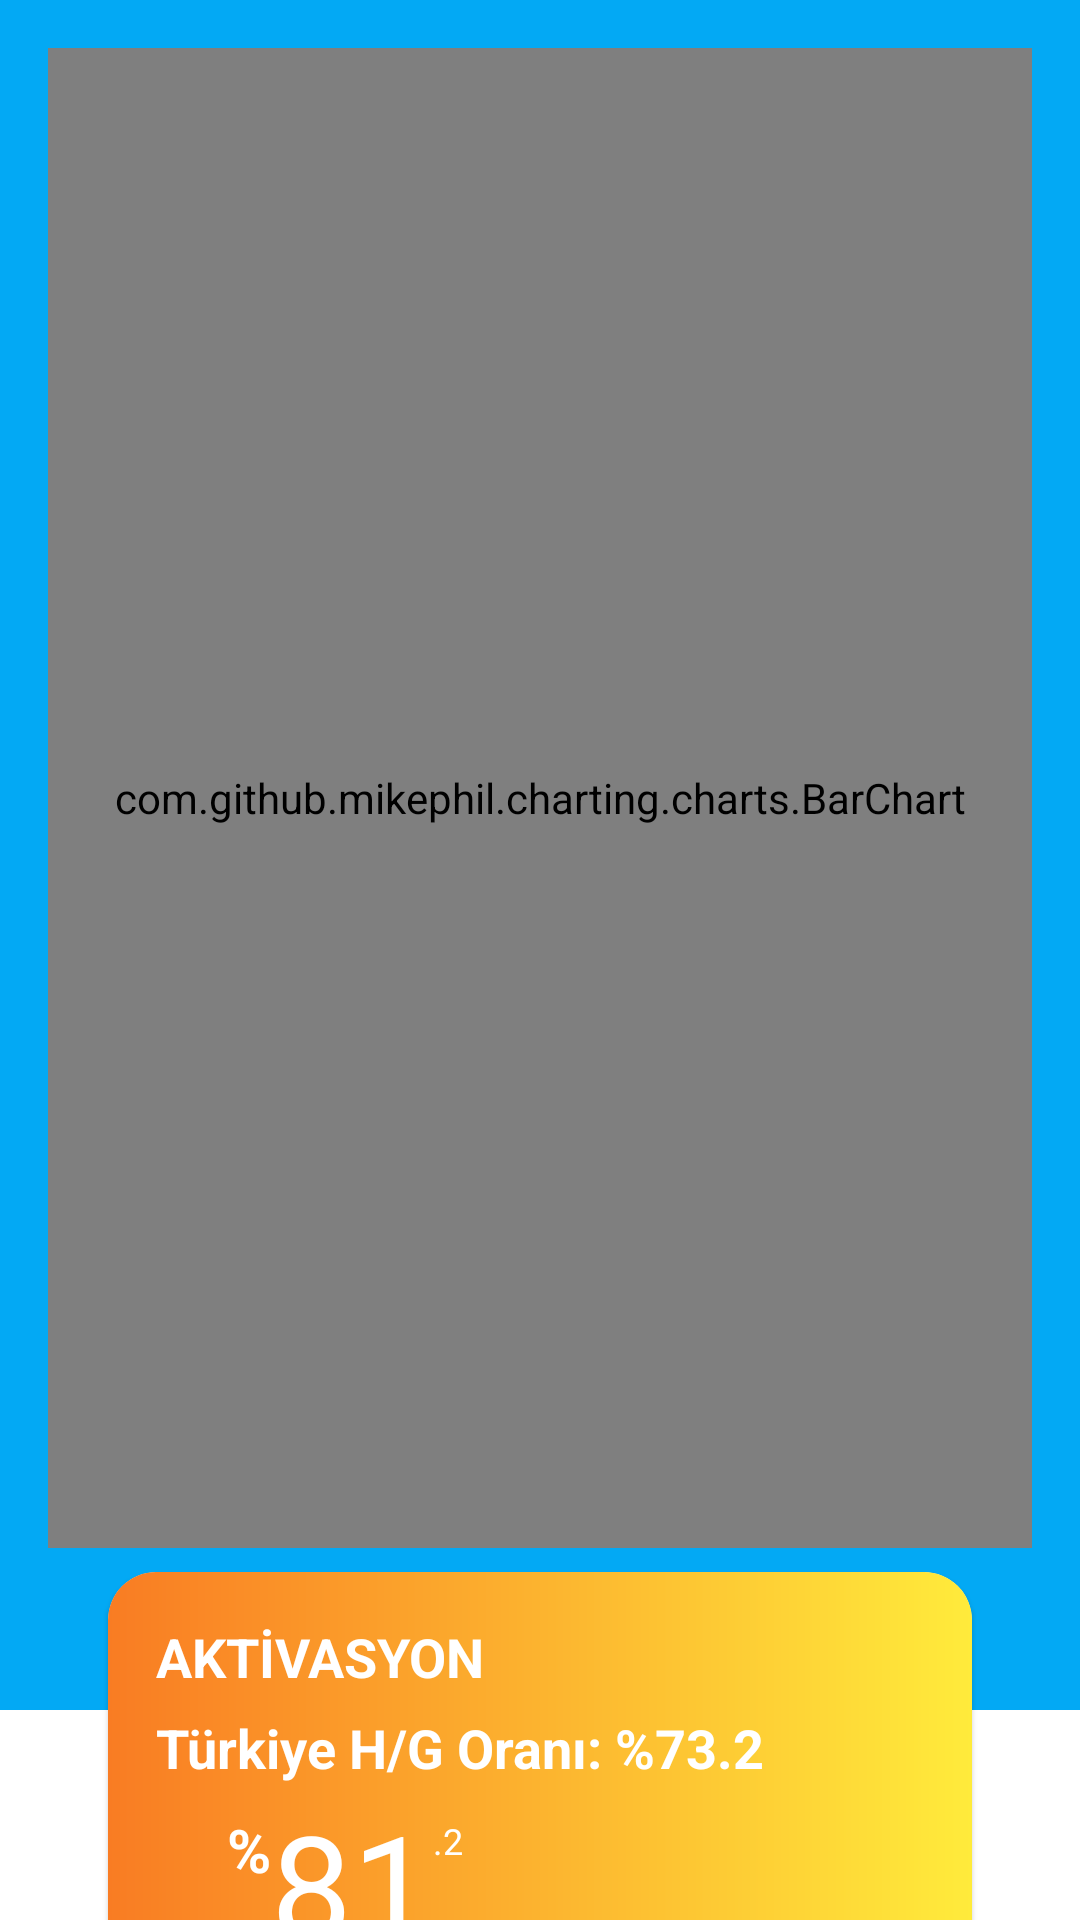

Layout XML and referenced resources for this Android screen:
<!-- AndroidManifest.xml: application theme Theme.BarChartExample -->
<!-- res/layout/activity_bar_chart2.xml -->
<?xml version="1.0" encoding="utf-8"?>
<androidx.constraintlayout.widget.ConstraintLayout xmlns:android="http://schemas.android.com/apk/res/android"
    xmlns:app="http://schemas.android.com/apk/res-auto"
    xmlns:tools="http://schemas.android.com/tools"
    android:layout_width="match_parent"
    android:layout_height="match_parent"
    tools:context=".barchart.BarChart2">

    <View
        android:id="@+id/view2"
        android:layout_width="match_parent"
        android:layout_height="570dp"
        app:layout_constraintTop_toTopOf="parent"
        android:background="@color/color5"/>

    <com.github.mikephil.charting.charts.BarChart
        android:id="@+id/barChart"
        android:layout_width="match_parent"
        android:layout_height="500dp"
        android:layout_margin="16dp"
        app:layout_constraintStart_toStartOf="parent"
        app:layout_constraintTop_toTopOf="parent" />

    <com.google.android.material.card.MaterialCardView
        android:id="@+id/card"
        android:layout_width="match_parent"
        android:layout_height="140dp"
        android:layout_marginHorizontal="36dp"
        android:layout_marginTop="8dp"
        app:cardCornerRadius="16dp"
        app:layout_constraintTop_toBottomOf="@id/barChart">

        <androidx.constraintlayout.widget.ConstraintLayout
            android:layout_width="match_parent"
            android:layout_height="match_parent"
            android:background="@drawable/gradients">

            <TextView
                android:id="@+id/activasyon"
                android:layout_width="wrap_content"
                android:layout_height="wrap_content"
                android:layout_margin="16dp"
                android:text="AKTİVASYON"
                android:textColor="@color/colorWhite"
                android:textSize="18dp"
                android:textStyle="bold"
                app:layout_constraintStart_toStartOf="parent"
                app:layout_constraintTop_toTopOf="parent" />

            <TextView
                android:id="@+id/info"
                android:layout_width="wrap_content"
                android:layout_height="wrap_content"
                android:layout_marginStart="16dp"
                android:layout_marginLeft="16dp"
                android:layout_marginTop="6dp"
                android:text="Türkiye H/G Oranı: %73.2"
                android:textColor="@color/colorWhite"
                android:textSize="18dp"
                android:textStyle="bold"
                app:layout_constraintStart_toStartOf="parent"
                app:layout_constraintTop_toBottomOf="@id/activasyon" />

            <TextView
                android:id="@+id/yuzde"
                android:layout_width="wrap_content"
                android:layout_height="wrap_content"
                android:layout_marginHorizontal="24dp"
                android:text="%"
                android:textColor="@color/colorWhite"
                android:textSize="20sp"
                android:textStyle="bold"
                app:layout_constraintBottom_toBottomOf="parent"
                app:layout_constraintEnd_toEndOf="parent"
                app:layout_constraintHorizontal_bias="0.07"
                app:layout_constraintStart_toStartOf="parent"
                app:layout_constraintTop_toBottomOf="@id/info"
                app:layout_constraintVertical_bias="0.2" />

            <TextView
                android:id="@+id/seksen1"
                android:layout_width="wrap_content"
                android:layout_height="wrap_content"
                android:text="81"
                android:textColor="@color/colorWhite"
                android:textSize="48sp"
                app:layout_constraintBottom_toBottomOf="parent"
                app:layout_constraintEnd_toEndOf="parent"
                app:layout_constraintHorizontal_bias="0"
                app:layout_constraintStart_toEndOf="@id/yuzde"
                app:layout_constraintTop_toBottomOf="@id/info"
                app:layout_constraintVertical_bias="0.2" />

            <TextView
                android:layout_width="wrap_content"
                android:layout_height="wrap_content"
                android:text=".2"
                android:textColor="@color/colorWhite"
                android:textSize="12sp"
                app:layout_constraintBottom_toBottomOf="parent"
                app:layout_constraintEnd_toEndOf="parent"
                app:layout_constraintHorizontal_bias="0"
                app:layout_constraintStart_toEndOf="@id/seksen1"
                app:layout_constraintTop_toBottomOf="@id/info"
                app:layout_constraintVertical_bias="0.2" />


        </androidx.constraintlayout.widget.ConstraintLayout>

    </com.google.android.material.card.MaterialCardView>

</androidx.constraintlayout.widget.ConstraintLayout>
<!-- resources referenced by this layout -->
<resources>
  <color name="color5">#03A9F4</color>
  <color name="colorWhite">#FFFFFF</color>
  <!-- drawable gradients (drawable) -->
  <?xml version="1.0" encoding="utf-8"?>
  <shape xmlns:android="http://schemas.android.com/apk/res/android"
      android:shape="rectangle">
  
      <gradient
          android:endColor="@color/color11"
          android:startColor="@color/color2"/>
  
  </shape>
  <style name="Theme.BarChartExample" parent="Theme.MaterialComponents.DayNight.DarkActionBar">
          
          <item name="colorPrimary">@color/purple_500</item>
          <item name="colorPrimaryVariant">@color/purple_700</item>
          
          <item name="colorSecondary">@color/teal_200</item>
          <item name="colorSecondaryVariant">@color/teal_700</item>
          <item name="colorOnSecondary">@color/black</item>
          
          <item name="android:statusBarColor" tools:targetApi="l">?attr/colorPrimaryVariant</item>
          
      </style>
  <color name="color11">#FFEB3B</color>
  <color name="color2">#F97C23</color>
  <color name="purple_500">#FF6200EE</color>
  <color name="purple_700">#FF3700B3</color>
  <color name="teal_200">#FF03DAC5</color>
  <color name="teal_700">#FF018786</color>
  <color name="black">#FF000000</color>
</resources>
